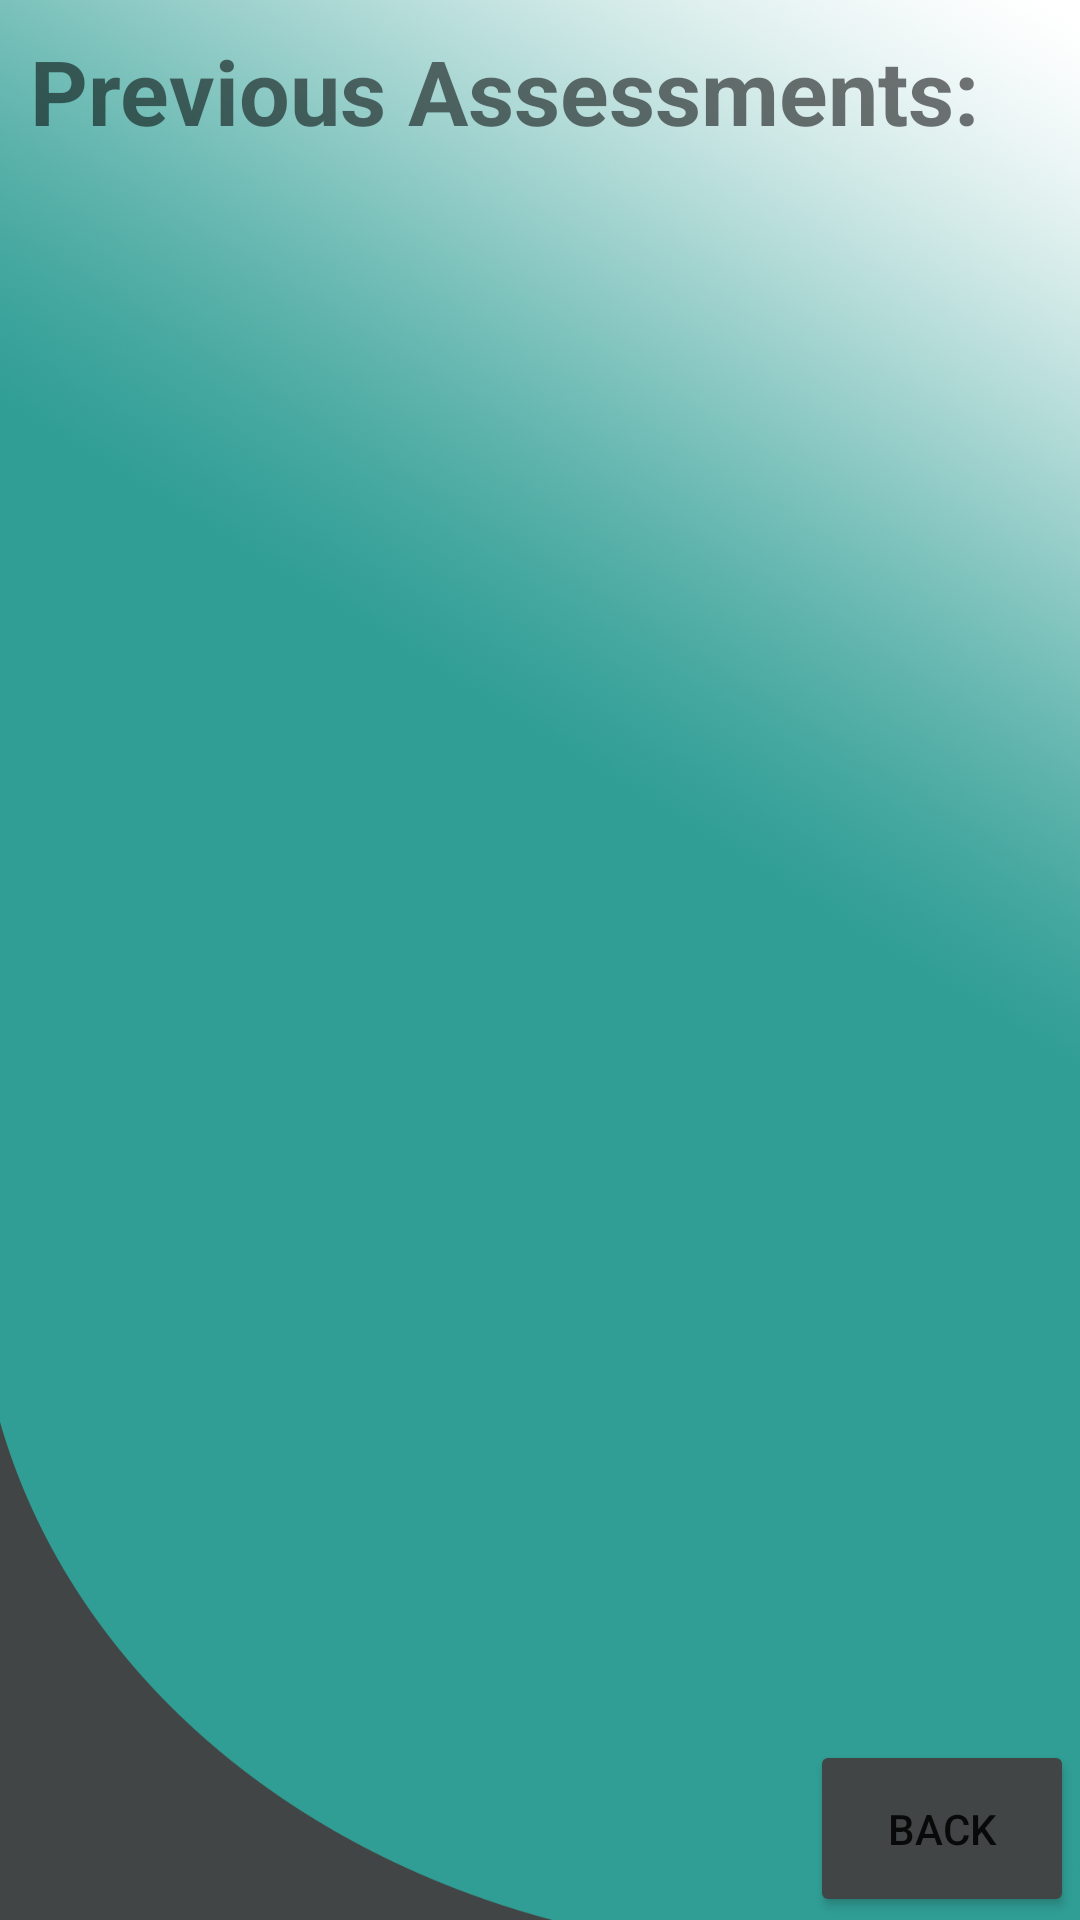

The Android layout XML behind this screen, and the referenced resources:
<!-- AndroidManifest.xml: application theme Theme.RiskyBusiness -->
<!-- res/layout/activity_previous_assessments.xml -->
<?xml version="1.0" encoding="utf-8"?>
<androidx.constraintlayout.widget.ConstraintLayout xmlns:android="http://schemas.android.com/apk/res/android"
    xmlns:app="http://schemas.android.com/apk/res-auto"
    xmlns:tools="http://schemas.android.com/tools"
    android:layout_width="match_parent"
    android:layout_height="match_parent"
    tools:context=".PreviousAssessmentsActivity"
    android:background="@drawable/login_background"
    android:orientation="vertical">

    <TextView
        android:layout_width="match_parent"
        android:layout_height="wrap_content"
        app:layout_constraintEnd_toEndOf="parent"
        app:layout_constraintStart_toStartOf="parent"
        app:layout_constraintTop_toTopOf="parent"
        android:text="Previous Assessments:"
        android:textSize="30sp"
        android:textStyle="bold"
        android:padding="10dp"/>


    <ListView
        android:id="@+id/edit_listView"
        android:layout_width="match_parent"
        android:layout_height="match_parent"
        android:layout_marginTop="32dp"
        android:layout_marginBottom="75dp"
        android:padding="10dp"
        android:paddingVertical="20dp"
        app:layout_constraintBottom_toTopOf="@+id/linear1"
        app:layout_constraintTop_toTopOf="parent">

    </ListView>

    <LinearLayout
        android:id="@+id/linear1"
        android:layout_width="match_parent"
        android:layout_height="wrap_content"
        app:layout_constraintBottom_toBottomOf="parent"
        app:layout_constraintEnd_toEndOf="parent"
        android:orientation="horizontal"
        android:gravity="right"
        android:layout_marginHorizontal="1dp"
        >

        <Button
            android:id="@+id/btnBack"
            android:layout_width="wrap_content"
            android:layout_height="wrap_content"
            android:layout_margin="1dp"
            android:text="Back"
            android:backgroundTint="@color/dark_grey"
            android:paddingVertical="20dp"
            />

    </LinearLayout>


</androidx.constraintlayout.widget.ConstraintLayout>
<!-- resources referenced by this layout -->
<resources>
  <color name="dark_grey">#424545</color>
  <!-- drawable login_background: png bitmap (drawable, 845027 bytes) -->
  <style name="Theme.RiskyBusiness" parent="Theme.MaterialComponents.DayNight.NoActionBar">
          
          <item name="colorPrimary">@color/purple_500</item>
          <item name="colorPrimaryVariant">@color/purple_700</item>
          <item name="colorOnPrimary">@color/white</item>
          
          <item name="colorSecondary">@color/teal_200</item>
          <item name="colorSecondaryVariant">@color/teal_700</item>
          <item name="colorOnSecondary">@color/black</item>
          
          <item name="android:statusBarColor" tools:targetApi="l">?attr/colorPrimaryVariant</item>
          
      </style>
  <color name="purple_500">#FF6200EE</color>
  <color name="purple_700">#FF3700B3</color>
  <color name="white">#FFFFFFFF</color>
  <color name="teal_200">#FF03DAC5</color>
  <color name="teal_700">#FF018786</color>
  <color name="black">#FF000000</color>
</resources>
